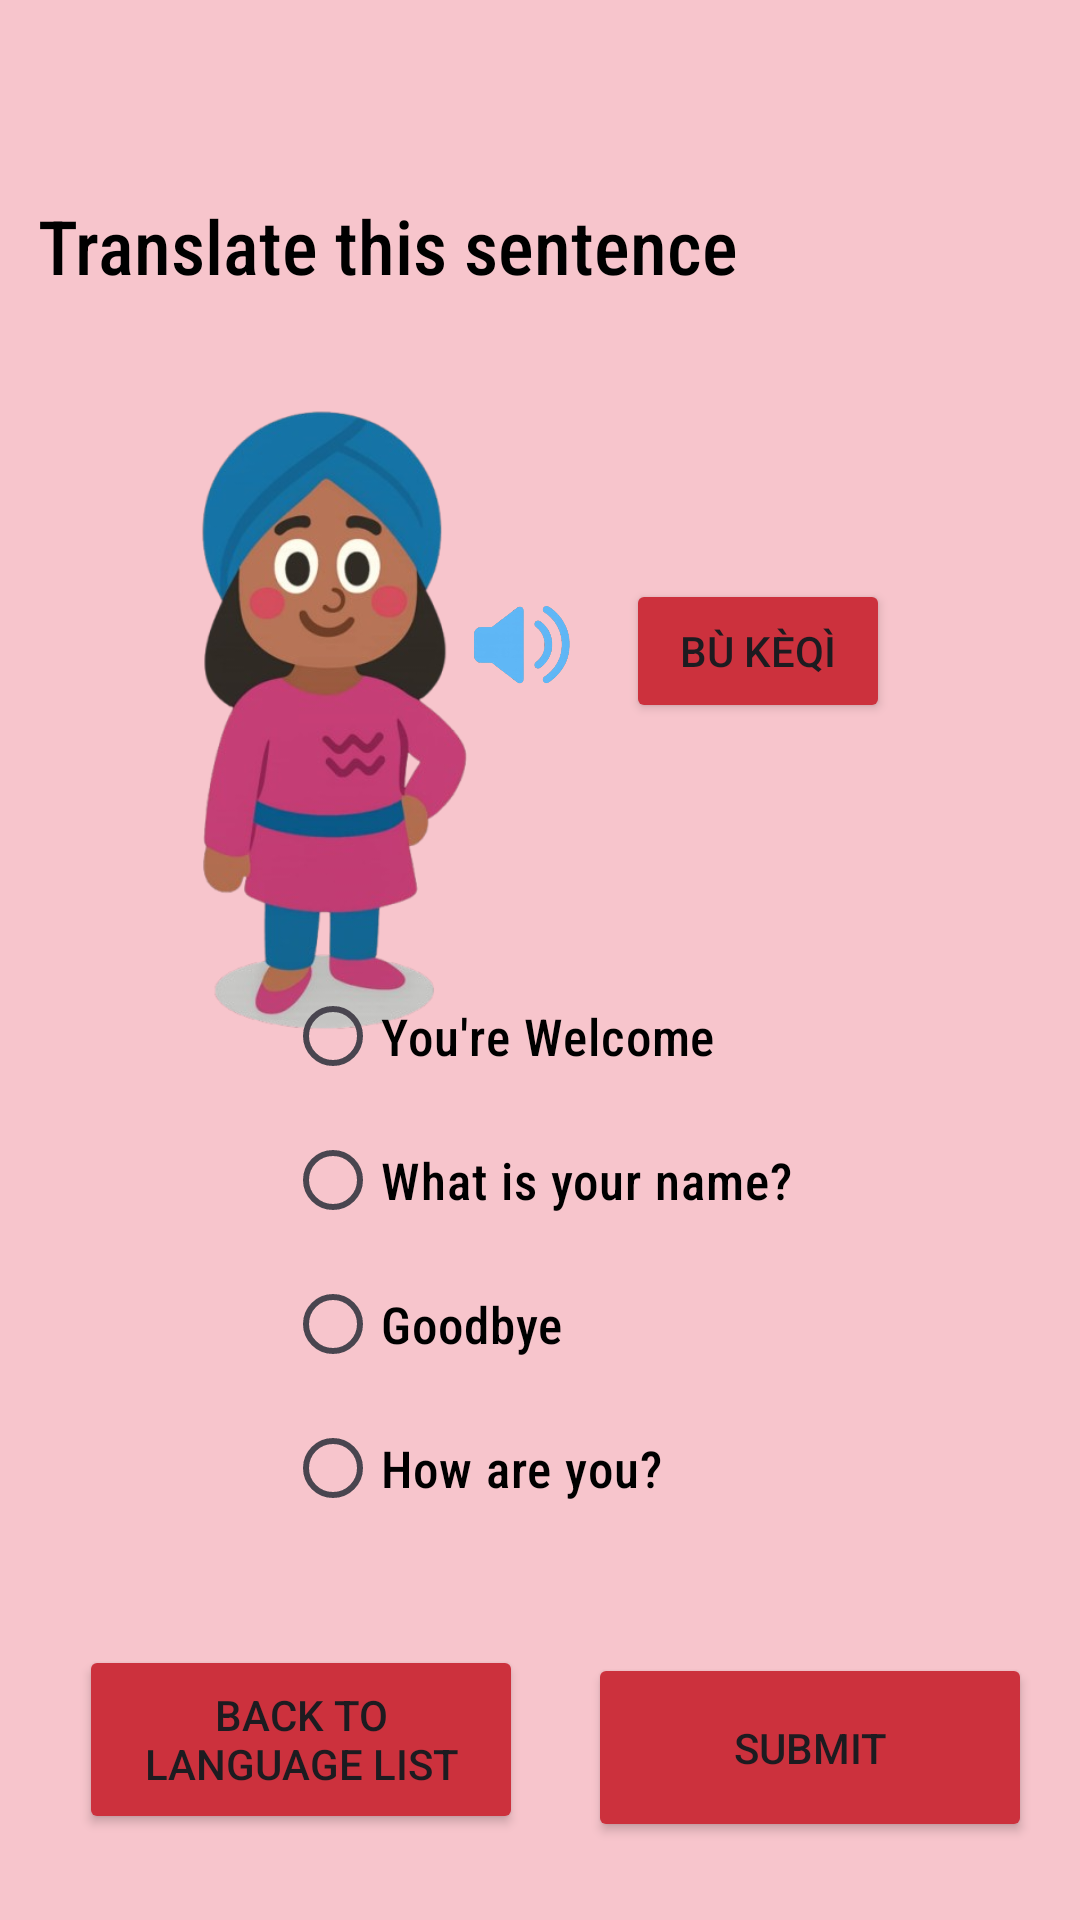

Write the Android layout XML for this screen, with the resource values it uses.
<!-- AndroidManifest.xml: application theme Theme.PolyPath -->
<!-- res/layout/activity_chinalanguage.xml -->
<?xml version="1.0" encoding="utf-8"?>
<androidx.constraintlayout.widget.ConstraintLayout xmlns:android="http://schemas.android.com/apk/res/android"
    xmlns:app="http://schemas.android.com/apk/res-auto"
    xmlns:tools="http://schemas.android.com/tools"
    android:id="@+id/main"
    android:layout_width="match_parent"
    android:layout_height="match_parent"
    android:background="#F7C5CC"
    tools:context=".chinalanguage">


    <Button
        android:id="@+id/btnBack"
        android:layout_width="148dp"
        android:layout_height="63dp"
        android:layout_gravity="center"
        android:layout_margin="16dp"
        android:text="Back to Language List"
        android:backgroundTint="#CC313D"
        app:layout_constraintBottom_toBottomOf="parent"
        app:layout_constraintEnd_toEndOf="parent"
        app:layout_constraintHorizontal_bias="0.057"
        app:layout_constraintStart_toStartOf="parent"
        app:layout_constraintTop_toTopOf="parent"
        app:layout_constraintVertical_bias="0.977" />

    <Button
        android:id="@+id/btnPlaySound1"
        android:layout_width="wrap_content"
        android:layout_height="wrap_content"
        android:backgroundTint="#CC313D"
        android:onClick="bukeqi"
        android:text="Bù kèqì"
        app:layout_constraintBottom_toBottomOf="parent"
        app:layout_constraintEnd_toEndOf="parent"
        app:layout_constraintHorizontal_bias="0.767"
        app:layout_constraintStart_toStartOf="parent"
        app:layout_constraintTop_toTopOf="parent"
        app:layout_constraintVertical_bias="0.326" />

    <ImageView
        android:id="@+id/imageView7"
        android:layout_width="77dp"
        android:layout_height="45dp"
        app:layout_constraintBottom_toBottomOf="parent"
        app:layout_constraintEnd_toEndOf="parent"
        app:layout_constraintHorizontal_bias="0.479"
        app:layout_constraintStart_toStartOf="parent"
        app:layout_constraintTop_toTopOf="parent"
        app:layout_constraintVertical_bias="0.325"
        app:srcCompat="@drawable/speaker" />

    <TextView
        android:id="@+id/textView7"
        android:layout_width="335dp"
        android:layout_height="27dp"
        android:fontFamily="sans-serif-condensed-medium"
        android:text="Translate this sentence"
        android:textColor="@color/black"
        android:textSize="25dp"
        app:layout_constraintBottom_toBottomOf="parent"
        app:layout_constraintEnd_toEndOf="parent"
        app:layout_constraintStart_toStartOf="parent"
        app:layout_constraintTop_toTopOf="parent"
        app:layout_constraintVertical_bias="0.106" />


    <Button
        android:id="@+id/button3"
        android:layout_width="148dp"
        android:layout_height="63dp"
        android:layout_marginEnd="16dp"
        android:backgroundTint="#CC313D"
        android:text="Submit"
        app:layout_constraintBottom_toBottomOf="parent"
        app:layout_constraintEnd_toEndOf="parent"
        app:layout_constraintTop_toTopOf="parent"
        app:layout_constraintVertical_bias="0.955" />

    <ImageView
        android:id="@+id/imageView5"
        android:layout_width="155dp"
        android:layout_height="232dp"
        app:layout_constraintBottom_toBottomOf="parent"
        app:layout_constraintEnd_toEndOf="parent"
        app:layout_constraintHorizontal_bias="0.16"
        app:layout_constraintStart_toStartOf="parent"
        app:layout_constraintTop_toTopOf="parent"
        app:layout_constraintVertical_bias="0.312"
        app:srcCompat="@drawable/girl" />

    <RadioGroup
        android:layout_width="265dp"
        android:layout_height="198dp"
        app:layout_constraintBottom_toBottomOf="parent"
        app:layout_constraintEnd_toEndOf="parent"
        app:layout_constraintHorizontal_bias="1.0"
        app:layout_constraintStart_toStartOf="parent"
        app:layout_constraintTop_toTopOf="parent"
        app:layout_constraintVertical_bias="0.727">

        <RadioButton
            android:id="@+id/radioButton"
            android:layout_width="wrap_content"
            android:layout_height="wrap_content"
            android:fontFamily="sans-serif-condensed-medium"
            android:text="You're Welcome"
            android:textColor="@color/black"
            android:textSize="17dp" />

        <RadioButton
            android:id="@+id/radioButton2"
            android:layout_width="wrap_content"
            android:layout_height="wrap_content"
            android:fontFamily="sans-serif-condensed-medium"
            android:text="What is your name?"
            android:textColor="@color/black"
            android:textSize="17dp" />

        <RadioButton
            android:id="@+id/radioButton3"
            android:layout_width="wrap_content"
            android:layout_height="wrap_content"
            android:fontFamily="sans-serif-condensed-medium"
            android:text="Goodbye"
            android:textColor="@color/black"
            android:textSize="17dp" />

        <RadioButton
            android:id="@+id/radioButton4"
            android:layout_width="wrap_content"
            android:layout_height="wrap_content"
            android:fontFamily="sans-serif-condensed-medium"
            android:text="How are you?"
            android:textColor="@color/black"
            android:textSize="17dp" />
    </RadioGroup>

</androidx.constraintlayout.widget.ConstraintLayout>
<!-- resources referenced by this layout -->
<resources>
  <!-- drawable girl: png bitmap (drawable, 147856 bytes) -->
  <!-- drawable speaker: png bitmap (drawable, 65133 bytes) -->
  <style name="Theme.PolyPath" parent="Base.Theme.PolyPath" />
  <style name="Base.Theme.PolyPath" parent="Theme.Material3.DayNight.NoActionBar">
          
          
      </style>
  <!-- not gathered from this repository: default colours our renderer supplied (Android Studio template values) -->
  <color name="black">#FF000000</color>
</resources>
